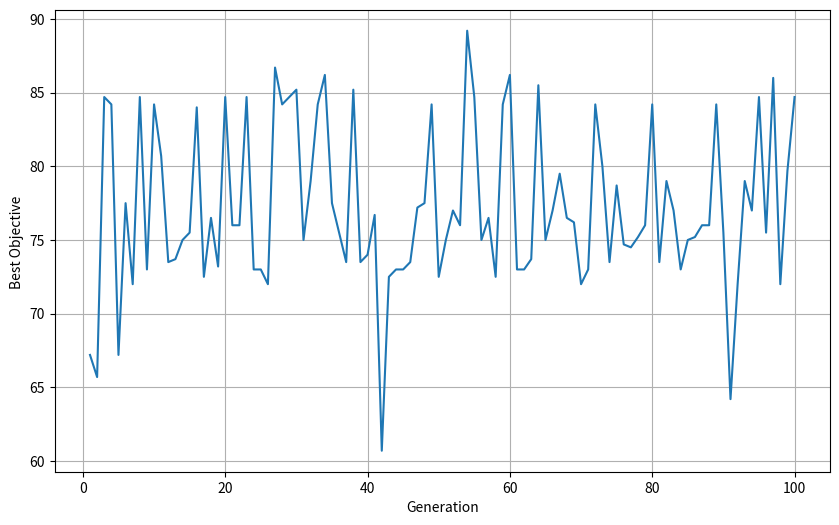

Write the Python code that produced this figure.
import numpy as np
import matplotlib.pyplot as plt
import random
import time


class Chromosome:
    def __init__(self, n):
        self.n = n
        self.priority_chromosome = np.zeros(n, dtype=int)

    def initialize_chromosomes(self):
        self.priority_chromosome = np.random.permutation(np.arange(1, self.n + 1))


class ProductionScheduler:
    def __init__(self, n, f, k, P, D_order, H_W, H_N, H_A, molds, X_alpha, d, chromosome, component_costs_map):
        self.n = n
        self.f = f
        self.k = k
        self.P = P
        self.D_order = D_order
        self.H_W = H_W
        self.H_N = H_N
        self.H_A = H_A
        self.molds = molds
        self.X_alpha = X_alpha
        self.d = d
        self.chromosome = chromosome
        self.component_costs_map = component_costs_map
        self.component_to_mold = {}
        for mold_type, component_ids in molds.items():
            for component_id in component_ids:
                self.component_to_mold[component_id] = mold_type

        # 解码染色体得到生产计划
        self.production_schedule, self.global_mold_type_schedule = self.decode_chromosome()

        # 初始化时间和状态矩阵
        self.S = np.zeros((f + 1, n + 1, k + 1), dtype=float)
        self.C = np.zeros((f + 1, n + 1, k + 1), dtype=float)
        self.W = np.zeros((f + 1, n + 1, k + 1), dtype=float)

        # 初始化每条流水线的当前时间
        self.current_time = np.zeros(f + 1, dtype=float)

        # 初始化模具使用状态
        self.mold_available = {mold: [] for mold in self.global_mold_type_schedule.keys()}

    def decode_chromosome(self):
        # 按优先级排序构件，并记录原始索引（即构件ID）
        sorted_components_with_indices = sorted(enumerate(self.chromosome.priority_chromosome), key=lambda x: x[1])
        sorted_component_indices = [i + 1 for i, _ in sorted_components_with_indices]  # 构件ID

        # 随机分配生产线
        line_assignments = {i: [] for i in range(1, self.f + 1)}
        for component_id in sorted_component_indices:
            assigned_line = random.randint(1, self.f)  # 随机选择 1 到 f 之间的生产线
            mold_type = next((mt for mt, cids in self.molds.items() if component_id in cids), None)
            if mold_type is None:
                raise ValueError(f"Component ID {component_id} not found in molds dictionary")

            line_assignments[assigned_line].append((component_id, mold_type))

        production_schedule = {i: [] for i in range(1, self.f + 1)}
        global_mold_type_schedule = {mt: [] for mt in self.molds.keys()}

        for line, components in line_assignments.items():
            production_schedule[line] = [component_id for component_id, mold_type in components]
            for component_id, mold_type in components:
                global_mold_type_schedule[mold_type].append(component_id)

        return production_schedule, global_mold_type_schedule

    def get_schedule_string(self):
        """
        将生产计划转换为字符串形式。
        """
        schedule_str = ""
        for line, components in self.production_schedule.items():
            schedule_str += f"Line {line}: "
            schedule_str += ", ".join(map(str, components))
            schedule_str += "\n"
        return schedule_str

    def check_constraints(self, i, j, h, T):
        # 约束1和2 (所有工序都需要检查)
        if h > 0 and T < self.C[i + 1, j + 1, h - 1]:
            return False
        if j > 0 and T < self.C[i + 1, j, h - 1]:
            return False

        # 约束3、4和5 (工作时间和加班时间约束)
        D = int(T // 24)
        if h == 3:
            if T <= 24 * D + self.H_W + self.H_A:
                pass
            elif T > 24 * D + self.H_W + self.H_A:
                return T >= 24 * (D + 1)
            else:
                return False
        elif h == 4:
            if T <= 24 * D + self.H_W:
                pass
            elif 24 * D + self.H_W < T < 24 * (D + 1):
                return T >= 24 * (D + 1)
            elif T > 24 * (D + 1):
                pass
            else:
                return False
        else:  # h not in [3, 4]
            if T <= 24 * D + self.H_W:
                pass
            elif T > 24 * D + self.H_W:
                return T + self.H_N >= 24 * (D + 1)
            else:
                return False

        # 约束 6 (模具约束 - 改进)
        component_id = self.production_schedule[i + 1][j - 1]
        mold_type = self.component_to_mold.get(component_id)
        if mold_type is not None:
            mold_usage_order = self.global_mold_type_schedule[mold_type]  # 直接使用global_mold_type_schedule
            l_alpha = mold_usage_order.index(component_id) + 1
            X_alpha = self.X_alpha.get(mold_type)
            if l_alpha > X_alpha:
                min_previous_completion_time = float('inf')
                for k in range(max(0, l_alpha - X_alpha), l_alpha - 1):
                    prev_comp_id = mold_usage_order[k]
                    for line_index in range(1, self.f + 1):
                        for comp_index in range(1, len(self.production_schedule[line_index]) + 1):
                            if self.production_schedule[line_index][comp_index - 1] == prev_comp_id:
                                min_previous_completion_time = min(min_previous_completion_time,
                                                                   self.C[line_index, comp_index, self.k])
                                break
                        else:
                            continue
                        break
                if T < min_previous_completion_time:
                    return False
        return True

    def schedule_production(self):
        self.current_time = np.zeros(self.f + 1, dtype=int)
        machine_available_times = np.zeros((self.f + 1, self.k + 1), dtype=float)

        for i in range(1, self.f + 1):
            line_schedule = self.production_schedule[i]
            num_components_on_line = len(line_schedule)
            for j in range(1, num_components_on_line + 1):
                component_id = line_schedule[j - 1]
                for h in range(1, self.k + 1):
                    # 获取该工序的可用时间，考虑机器和前序工序
                    T = max(machine_available_times[i, h], 0 if h == 1 else self.C[i, j, h - 1])
                    if j > 1:
                        T = max(T, self.C[i, j - 1, h])
                    while not self.check_constraints(i - 1, j - 1, h - 1, T):
                        T += 1.0

                    self.S[i, j, h] = T
                    if h in [3, 4]:
                        self.C[i, j, h] = T + self.P[j - 1, h - 1]
                    else:
                        self.C[i, j, h] = T
                    machine_available_times[i, h] = self.C[i, j, h]
                    if h == self.k:
                        mold_type = self.component_to_mold.get(component_id)
                        if mold_type is not None:
                            self.mold_available[mold_type].append(self.C[i, j, h])

        self.C_makespan = np.max(self.C[:, :, -1])
        self.component_completion_times = {}
        for i in range(1, self.f + 1):
            for j in range(1, len(self.production_schedule[i]) + 1):
                component_id = self.production_schedule[i][j - 1]
                completion_time = self.C[i, j, -1]
                if component_id not in self.component_completion_times or completion_time < completion_time:
                    self.component_completion_times[component_id] = completion_time

    def estimate_earliest_start_time(self, i, j, h):
        """
        估算满足所有约束条件的最早开始时间。
        """
        # 初始化为流水线的当前时间
        T = self.current_time[i + 1]  # 注意这里要加1

        # 工序约束（前一工序的完成时间）
        if h > 0:
            T = max(T, self.C[i + 1, j + 1, h])  # 注意这里要加1

        # 构件顺序约束（前一个构件同一工序的完成时间）
        if j > 0:
            T = max(T, self.C[i + 1, j, h + 1])  # 注意这里要加1

        # 模具约束
        component_id = self.production_schedule[i + 1][j]
        mold_type = next((mt for mt, cids in self.global_mold_type_schedule.items() if component_id in cids), None)
        if mold_type is not None and self.mold_available[mold_type]:
            last_release_time = max(self.mold_available[mold_type])
            T = max(T, last_release_time)

        # 加班时间和工作时间约束
        T = self.enforce_time_constraints(T, h)

        return T

    def enforce_time_constraints(self, T, h):
        """
        根据工序时间限制（正常工作时间、加班时间等）调整开始时间。
        """
        D = int(T // 24)  # 当前天数
        if h == 3:  # 第3道工序的特殊约束
            if T <= 24 * D + self.H_W + self.H_A:
                return T
            else:
                return 24 * (D + 1)
        elif h == 4:  # 第4道工序的特殊约束
            if T <= 24 * D + self.H_W:
                return T
            elif T < 24 * (D + 1):
                return 24 * (D + 1)
            else:
                return T
        else:  # 其他工序的通用约束
            if T <= 24 * D + self.H_W:
                return T
            else:
                return max(T, 24 * (D + 1) - self.H_N)

    def simulate_stacking(self):
        sorted_components = sorted(self.component_completion_times.items(), key=lambda x: x[1])

        stacks = []
        current_stack = []

        for component_id, _ in sorted_components:

            if len(current_stack) < self.d:
                current_stack.append(component_id)

            else:
                stacks.append(current_stack)

                current_stack = [component_id]

        if current_stack:
            stacks.append(current_stack)

        return stacks

    def calculate_total_moving_cost(self, stacks, component_order, component_costs_map):
        """
        计算按照指定顺序从堆栈中取出构件的总移动成本。
        Args:
            stacks: 一个列表，列表中的每个元素是一个堆栈（列表），表示构件的堆叠顺序。
            component_order: 一个列表，表示构件的出库顺序。
            component_costs_map: 一个字典，表示每个构件的移动成本。
        Returns:
            总移动成本。
        """
        total_cost = 0
        # 创建构件成本映射
        cost_map = {key: value for key, value in component_costs_map.items()}

        # 将每个堆栈复制一份，避免修改原始堆栈
        temp_stacks = [list(stack) for stack in stacks]

        for component_id in component_order:
            stack_to_remove_from = None
            for stack in temp_stacks:
                if component_id in stack:
                    stack_to_remove_from = stack
                    break
            if stack_to_remove_from is None:
                raise ValueError(
                    f"Component {component_id} not found in any stack. Check stacking logic or component order.")

            position_in_stack = stack_to_remove_from.index(component_id)

            # 计算要移动的构件的成本
            moving_cost = sum(
                cost_map[stack_to_remove_from[i]] for i in range(position_in_stack + 1, len(stack_to_remove_from)))
            total_cost += moving_cost

            # 从堆栈中移除构件
            stack_to_remove_from.pop(position_in_stack)

        return total_cost

    def calculate_objectives(self):
        # 在计算目标函数值之前，先解码染色体，生成最新的生产计划
        self.production_schedule, self.global_mold_type_schedule = self.decode_chromosome()

        # 然后调用schedule_production方法来安排生产并计算最大完工时间
        self.schedule_production()
        # 从schedule_production方法中，我们已经得到了self.C_makespan作为最大完工时间
        max_makespan = self.C_makespan

        # 调用simulate_stacking方法来获取堆叠的构件组
        stacks = self.simulate_stacking()  # 不再传递 self.C

        # 复制堆栈以避免后续修改影响搬运成本计算
        stacks_copy = [list(stack) for stack in stacks]

        # 最后，调用calculate_total_moving_cost方法来计算移动成本
        move_count = self.calculate_total_moving_cost(stacks_copy, self.D_order, self.component_costs_map)

        # 合并目标函数
        combined_objective = 0.5 * max_makespan + 0.5 * move_count  # 修改此处，添加权重

        # 保存目标函数值
        self.objectives = combined_objective

        # 返回目标函数值（虽然这里不直接返回，但可以在需要时访问self.objectives）
        return self.objectives


class GeneticAlgorithm:
    def __init__(self, population_size, max_generations, crossover_rate, mutation_rate, n, f, k, P, D_order, H_W, H_N,
                 H_A, molds, X_alpha, d, component_costs):
        self.population_size = population_size
        self.max_generations = max_generations
        self.crossover_rate = crossover_rate
        self.mutation_rate = mutation_rate
        self.n = n
        self.f = f
        self.k = k
        self.P = P
        self.D_order = D_order
        self.H_W = H_W
        self.H_N = H_N
        self.H_A = H_A
        self.molds = molds
        self.X_alpha = X_alpha
        self.d = d
        self.component_costs = component_costs  # 保存 component_costs 以便在需要时使用
        # 创建一个从构件编号到成本值的映射
        self.component_costs_map = {i + 1: cost for i, cost in enumerate(component_costs)}

        random.seed(42)
        np.random.seed(42)

        # 初始化种群
        self.population = []
        for _ in range(population_size):
            chromosome = Chromosome(n)
            chromosome.initialize_chromosomes()
            # 创建 ProductionScheduler 实例时传入 component_costs_map
            individual = ProductionScheduler(n, f, k, P, D_order, H_W, H_N, H_A, molds, X_alpha, d, chromosome,
                                             self.component_costs_map)
            # 计算目标函数值并保存
            individual.production_schedule, individual.global_mold_type_schedule = individual.decode_chromosome()
            individual.calculate_objectives()
            self.population.append(individual)

    def evaluate_population(self):
        """
        返回当前种群中每个个体的适应度值列表。
        适应度值是目标值的倒数，因为我们要最小化目标值。
        """
        fitness = [1 / ind.objectives for ind in self.population]
        return fitness

    def selection_roulette(self, fitness):
        """
        使用轮盘赌选择，基于适应度值的概率选择个体。
        """
        total_fitness = sum(fitness)
        probabilities = [f / total_fitness for f in fitness]
        selected_index = np.random.choice(len(self.population), p=probabilities)
        return self.population[selected_index]

    def crossover(self, parent1, parent2):
        if random.random() < self.crossover_rate:
            start_point = random.randint(1, self.n - 2)
            end_point = random.randint(start_point + 1, self.n)

            # 只复制优先级染色体
            child1_priority = np.copy(parent1.chromosome.priority_chromosome)
            child2_priority = np.copy(parent2.chromosome.priority_chromosome)

            # 交换优先级染色体在交叉区域内的基因
            child1_priority[start_point:end_point], child2_priority[start_point:end_point] = \
                child2_priority[start_point:end_point], child1_priority[start_point:end_point]

            # 修复重复基因问题
            repaired_fragment1 = self.repair_chromosome_with_mapping(child1_priority,
                                                                     parent1.chromosome.priority_chromosome,
                                                                     parent2.chromosome.priority_chromosome,
                                                                     start_point, end_point)
            repaired_fragment2 = self.repair_chromosome_with_mapping(child2_priority,
                                                                     parent2.chromosome.priority_chromosome,
                                                                     parent1.chromosome.priority_chromosome,
                                                                     start_point, end_point)

            # 将修复后的片段放回到完整的优先级染色体中
            child1_priority[start_point:end_point] = repaired_fragment1
            child2_priority[start_point:end_point] = repaired_fragment2

            # 创建新的Chromosome对象，只初始化priority_chromosome
            child1_chromosome = Chromosome(self.n)
            child1_chromosome.priority_chromosome = child1_priority

            child2_chromosome = Chromosome(self.n)
            child2_chromosome.priority_chromosome = child2_priority

            # 创建子代个体并计算目标函数值
            child1 = ProductionScheduler(self.n, self.f, self.k, self.P, self.D_order, self.H_W, self.H_N, self.H_A,
                                         self.molds, self.X_alpha, self.d, child1_chromosome,
                                         self.component_costs_map)
            child1.calculate_objectives()

            child2 = ProductionScheduler(self.n, self.f, self.k, self.P, self.D_order, self.H_W, self.H_N, self.H_A,
                                         self.molds, self.X_alpha, self.d, child2_chromosome,
                                         self.component_costs_map)
            child2.calculate_objectives()

            return child1, child2
        else:
            return parent1, parent2

    def repair_chromosome_with_mapping(self, chromosome, parent1, parent2, start_point, end_point):
        # 建立映射关系
        mapping = {parent2[i]: parent1[i] for i in range(start_point, end_point)}

        # 初始化一个集合来跟踪已使用的基因
        used_genes = set(chromosome[start_point:end_point])

        # 初始化结果染色体片段
        repaired_fragment = np.copy(chromosome[start_point:end_point])

        # 遍历需要修复的部分中的每个基因
        for i in range(len(repaired_fragment)):
            if repaired_fragment[i] in mapping:
                mapped_gene = mapping[repaired_fragment[i]]
                if mapped_gene in used_genes:
                    # 找到一个未使用的基因进行替换
                    for j in range(1, self.n + 1):
                        if j not in used_genes:
                            used_genes.add(j)
                            repaired_fragment[i] = j
                            break
                else:
                    used_genes.add(mapped_gene)  # 添加映射后的基因到used_genes
                    repaired_fragment[i] = mapped_gene  # 将映射后的基因赋值给repaired_fragment[i]
            else:
                used_genes.add(repaired_fragment[i])

        return repaired_fragment

    def mutate(self, individual):
        if random.random() < self.mutation_rate:
            if self.n < 2:  # 如果构件数量小于2，则无法进行交换变异
                return individual  # 不进行变异，直接返回
            idx1, idx2 = random.sample(range(self.n), 2)
            individual.chromosome.priority_chromosome[idx1], individual.chromosome.priority_chromosome[idx2] = \
                individual.chromosome.priority_chromosome[idx2], individual.chromosome.priority_chromosome[idx1]
        return individual

    def get_individual(self, index):
        """根据索引获取种群中的个体（ProductionScheduler对象）。"""
        return self.population[index]

    def run(self):
        best_objectives_per_generation = []  # 记录每代的最优目标值

        # 初始化种群和适应度
        fitness = self.evaluate_population()

        for generation in range(self.max_generations):
            # 找到当前种群最优个体
            best_index = np.argmax(fitness)
            best_individual = self.get_individual(best_index)
            best_objective = best_individual.objectives  # 获取目标函数值
            best_objectives_per_generation.append(best_objective)

            print(f"Generation {generation + 1}: Best Objective = {best_objective:.4f}")

            offspring_population = []
            while len(offspring_population) < self.population_size:
                # 通过轮盘赌选择选择父代个体
                parent1 = self.selection_roulette(fitness)
                parent2 = self.selection_roulette(fitness)

                # 进行交叉操作
                child1, child2 = self.crossover(parent1, parent2)

                # 进行变异操作
                child1 = self.mutate(child1)
                child2 = self.mutate(child2)

                # 将子代个体添加到子代种群中
                offspring_population.extend([child1, child2])

            # 计算子代种群的目标值
            for individual in offspring_population:
                individual.calculate_objectives()

            #  使用子代作为新种群
            self.population = offspring_population
            # 计算子代适应度值
            fitness = self.evaluate_population()

        # 输出最终结果
        best_index = np.argmin(best_objectives_per_generation)
        best_objective = best_objectives_per_generation[best_index]
        best_individual = self.get_individual(best_index)
        print("\nBest Solution Values:")
        print(f"{best_objective:.2f}")
        print("\nProduction Schedule for Selected Best Solution:")
        print(best_individual.get_schedule_string())

        return best_objectives_per_generation


# 初始化和运行代码
n, f, k, d = 10, 2, 6, 2
H_W, H_N, H_A = 8, 16, 4
X_alpha = {1: 2, 2: 2, 3: 2}
molds = {1: [1, 3, 4, 6, 9], 2: [2, 8], 3: [5, 7, 10]}
# 手动输入每个构件的6道工序的生产时间
P = np.array([
    [2.0, 1.6, 2.4, 12, 2.5, 1.0],  # 构件1的生产时间
    [3.4, 4.0, 4.0, 12, 2.4, 2.5],  # 构件2的生产时间
    [0.8, 1.0, 1.2, 12, 0.8, 1.7],  # 构件3的生产时间
    [0.6, 0.8, 1.0, 12, 0.6, 2.0],  # 构件4的生产时间
    [3.0, 3.6, 2.4, 12, 2.4, 3.0],  # 构件5的生产时间
    [3.0, 3.2, 3.0, 12, 3.0, 1.6],  # 构件6的生产时间
    [1.3, 0.9, 2.4, 12, 1.9, 1.8],  # 构件7的生产时间
    [1.7, 1.4, 1.1, 12, 0.9, 0.7],  # 构件8的生产时间
    [2.2, 1.8, 1.2, 12, 2.3, 0.7],  # 构件9的生产时间
    [1.6, 3.2, 2.3, 12, 2.1, 2.7]  # 构件10的生产时间
])
# 构件的交货顺序
D_order = [1, 3, 5, 6, 2, 9, 8, 4, 7, 10]

# 构件1到构件10的单位移动成本
component_costs = [1, 2, 4, 6, 5, 2, 8, 3, 2, 1]

ga = GeneticAlgorithm(population_size=100, max_generations=100, crossover_rate=0.9, mutation_rate=0.2, n=n, f=f, k=k,
                      P=P, D_order=D_order, H_W=H_W, H_N=H_N, H_A=H_A, molds=molds, X_alpha=X_alpha, d=d,
                      component_costs=component_costs)
# 记录开始时间
start_time = time.time()

# 运行GA算法并记录结果
best_objectives_per_generation  = ga.run()

# 记录结束时间
end_time = time.time()
execution_time = end_time - start_time

# 打印算法运行时间
print(f"Algorithm Execution Time: {execution_time:.2f} seconds")

# 绘制迭代图
plt.figure(figsize=(10, 6))
plt.plot(range(1, len(best_objectives_per_generation) + 1), best_objectives_per_generation)
plt.xlabel('Generation')
plt.ylabel('Best Objective ')
plt.grid(True)
plt.show()